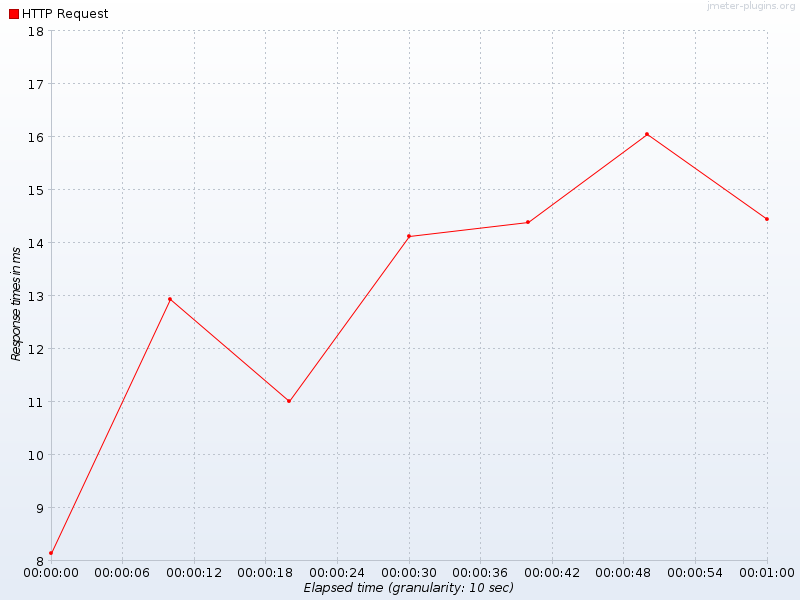

The data file committed next to this chart (first rows):
Elapsed time, HTTP Request
19:26:10.0, 8.136
19:26:20.0, 12.93
19:26:30.0, 11.01
19:26:40.0, 14.12
19:26:50.0, 14.39
19:27:00.0, 16.05
19:27:10.0, 14.44
